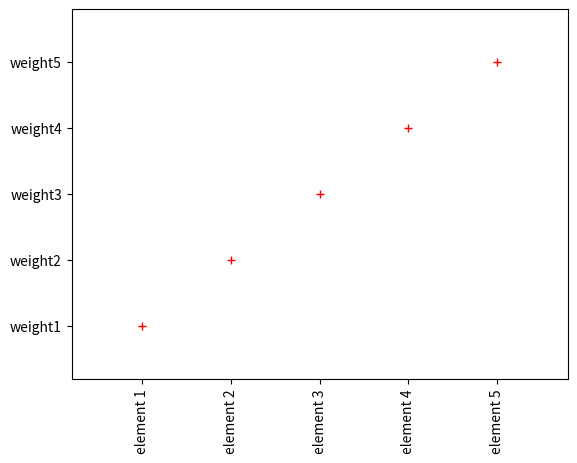
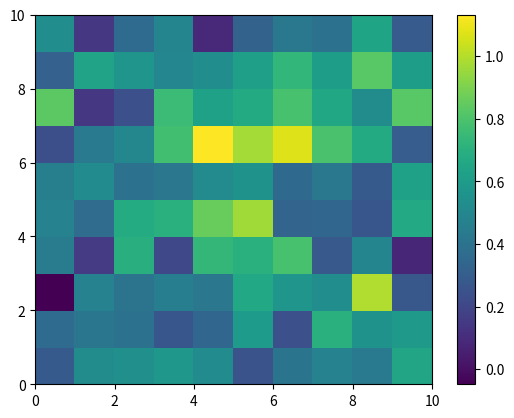

Recreate these plots in Python, in order.
import numpy as np
import matplotlib.pyplot as plt


def x_y_axis_labeling(x,y,x_labels,y_labels,figure_no):
    plt.figure(figure_no)
    plt.plot(x,y,'+r')
    plt.margins(0.2)
    plt.xticks(x,x_labels,rotation='vertical')
    plt.yticks(y,y_labels,)
    

def plot_heat_map(x,figure_no):
    plt.figure(figure_no)
    plt.pcolor(x)
    plt.colorbar()


if __name__ == "__main__":

    plt.close('all')
    x = np.array(range(1,6))
    y = np.array(range(100,600,100))
    x_label = ['element 1','element 2','element 3','element 4','element 5']
    y_label = ['weight1','weight2','weight3','weight4','weight5']
    
    x_y_axis_labeling(x,y,x_label,y_label,1)
    
    
    x = np.random.normal(loc=0.5,scale=0.2,size=(10,10))
    plot_heat_map(x,2)
    
    plt.show()
    